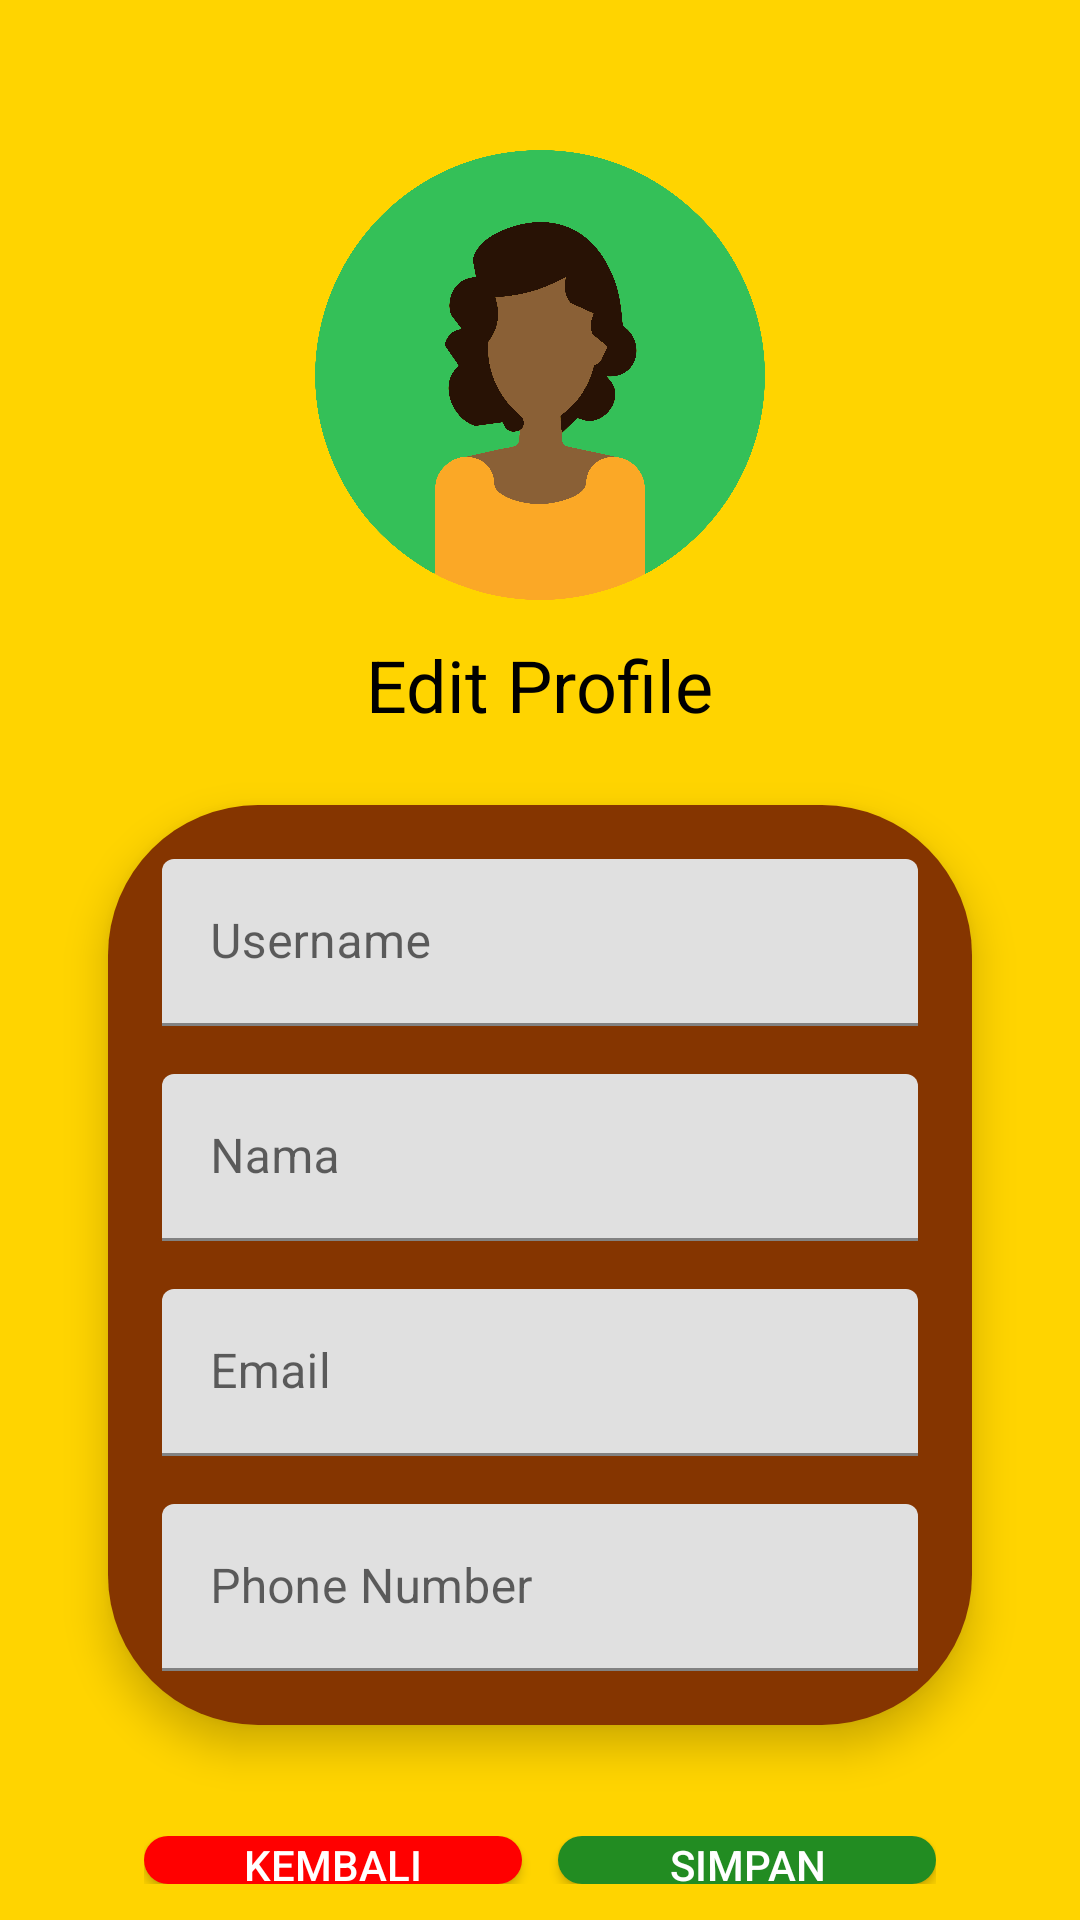

Reconstruct the res/layout file that produces this screen, plus the resources it refers to.
<!-- AndroidManifest.xml: application theme Theme.MyDeliciousRecipe -->
<!-- res/layout/activity_edit.xml -->
<?xml version="1.0" encoding="utf-8"?>
<RelativeLayout xmlns:android="http://schemas.android.com/apk/res/android"
    xmlns:app="http://schemas.android.com/apk/res-auto"
    xmlns:tools="http://schemas.android.com/tools"
    android:layout_width="match_parent"
    android:background="@drawable/background"
    android:layout_height="match_parent"
    tools:context=".EditActivity">

    <ImageView
        android:id="@+id/logo"
        android:layout_width="150dp"
        android:layout_height="150dp"
        android:orientation="horizontal"
        android:background="@drawable/prof"
        android:layout_marginTop="50dp"
        android:elevation="10dp"
        android:layout_centerHorizontal="true"/>


    <TextView
        android:id="@+id/tv_title"
        android:layout_width="wrap_content"
        android:layout_height="wrap_content"
        android:text="Edit Profile"
        android:layout_centerHorizontal="true"
        android:textSize="24sp"
        android:layout_marginTop="12dp"
        android:textColor="@color/black"
        android:layout_below="@id/logo"/>

    <LinearLayout
        android:id="@+id/ll_preview"
        android:layout_width="match_parent"
        android:layout_height="wrap_content"
        android:background="@drawable/edit"
        android:orientation="vertical"
        android:layout_below="@id/tv_title"
        android:layout_marginTop="24dp"
        android:layout_marginHorizontal="36dp"
        android:padding="18dp"
        android:elevation="8dp">

        <com.google.android.material.textfield.TextInputLayout
            android:layout_width="match_parent"
            android:layout_height="wrap_content">
            <com.google.android.material.textfield.TextInputEditText
                android:id="@+id/et_username"
                android:layout_width="match_parent"
                android:layout_height="wrap_content"
                android:background="@drawable/roundbutton"
                android:hint="Username"
                android:inputType="textEmailAddress"/>
        </com.google.android.material.textfield.TextInputLayout>

        <com.google.android.material.textfield.TextInputLayout
            android:layout_width="match_parent"
            android:layout_height="wrap_content"
            android:layout_marginTop="16dp">
            <com.google.android.material.textfield.TextInputEditText
                android:id="@+id/et_nama"
                android:layout_width="match_parent"
                android:layout_height="wrap_content"
                android:background="@drawable/roundbutton"
                android:hint="Nama"
                android:singleLine="true"/>
        </com.google.android.material.textfield.TextInputLayout>

        <com.google.android.material.textfield.TextInputLayout
            android:layout_width="match_parent"
            android:layout_height="wrap_content"
            android:layout_marginTop="16dp">
            <com.google.android.material.textfield.TextInputEditText
                android:id="@+id/et_email"
                android:layout_width="match_parent"
                android:layout_height="wrap_content"
                android:background="@drawable/roundbutton"
                android:hint="Email"
                android:inputType="textEmailAddress"/>
        </com.google.android.material.textfield.TextInputLayout>

        <com.google.android.material.textfield.TextInputLayout
            android:layout_width="match_parent"
            android:layout_height="wrap_content"
            android:layout_marginTop="16dp">
            <com.google.android.material.textfield.TextInputEditText
                android:id="@+id/et_phone"
                android:layout_width="match_parent"
                android:layout_height="wrap_content"
                android:background="@drawable/roundbutton"
                android:hint="Phone Number"
                android:inputType="number"/>
        </com.google.android.material.textfield.TextInputLayout>
    </LinearLayout>

    <LinearLayout
    android:layout_width="match_parent"
    android:layout_height="wrap_content"
    android:orientation="horizontal"
    android:layout_marginTop="25dp"
    android:layout_marginHorizontal="36dp"
    android:padding="12dp"
    android:layout_below="@id/ll_preview">

    <androidx.appcompat.widget.AppCompatButton
        android:id="@+id/btn_kembali"
        android:layout_width="match_parent"
        android:layout_height="wrap_content"
        android:layout_weight="1"
        android:layout_marginRight="6dp"
        android:text="Kembali"
        android:background="@drawable/logout"
        android:textColor="@color/white"
        android:elevation="8dp"/>

    <androidx.appcompat.widget.AppCompatButton
        android:id="@+id/btn_simpan"
        android:layout_width="match_parent"
        android:layout_height="wrap_content"
        android:layout_weight="1"
        android:layout_marginLeft="6dp"
        android:text="Simpan"
        android:background="@drawable/simpan"
        android:textColor="@color/white"
        android:elevation="8dp"/>

    </LinearLayout>


</RelativeLayout>
<!-- resources referenced by this layout -->
<resources>
  <!-- drawable background (drawable) -->
  <?xml version="1.0" encoding="utf-8"?>
  <layer-list xmlns:android="http://schemas.android.com/apk/res/android">
      <item>
          <shape>
              <solid android:color="#FFD400" />
          </shape>
      </item>
  
  </layer-list>
  <!-- drawable edit (drawable) -->
  <?xml version="1.0" encoding="utf-8"?>
  <shape xmlns:android="http://schemas.android.com/apk/res/android"
          android:shape="rectangle">
          <solid android:color="#853500" />
          <corners android:bottomRightRadius="50dp"
              android:bottomLeftRadius="50dp"
              android:topRightRadius="50dp"
              android:topLeftRadius="50dp"/>
  </shape>
  <!-- drawable logout (drawable) -->
  <?xml version="1.0" encoding="utf-8"?>
  <shape xmlns:android="http://schemas.android.com/apk/res/android"
      android:shape="rectangle">
      <solid android:color="#FF0000" />
      <corners android:bottomRightRadius="50dp"
          android:bottomLeftRadius="50dp"
          android:topRightRadius="50dp"
          android:topLeftRadius="50dp"/>
  </shape>
  <!-- drawable prof: png bitmap (drawable, 272387 bytes) -->
  <!-- drawable simpan (drawable) -->
  <?xml version="1.0" encoding="utf-8"?>
  <shape xmlns:android="http://schemas.android.com/apk/res/android"
      android:shape="rectangle">
      <solid android:color="#228C22" />
      <corners android:bottomRightRadius="50dp"
          android:bottomLeftRadius="50dp"
          android:topRightRadius="50dp"
          android:topLeftRadius="50dp"/>
  </shape>
  <style name="Theme.MyDeliciousRecipe" parent="Theme.MaterialComponents.DayNight.NoActionBar">
          
          <item name="colorPrimary">#F4AF1B</item>
          <item name="colorPrimaryVariant">@color/purple_700</item>
          <item name="colorOnPrimary">@color/white</item>
          
          <item name="colorSecondary">@color/teal_200</item>
          <item name="colorSecondaryVariant">@color/teal_700</item>
          <item name="colorOnSecondary">@color/black</item>
          
          <item name="android:statusBarColor" tools:targetApi="l">?attr/colorPrimaryVariant</item>
          
      </style>
  <!-- not gathered from this repository: default colours our renderer supplied (Android Studio template values) -->
  <color name="purple_700">#FF3700B3</color>
  <color name="teal_200">#FF03DAC5</color>
  <color name="teal_700">#FF018786</color>
  <color name="black">#FF000000</color>
  <color name="white">#FFFFFFFF</color>
</resources>
